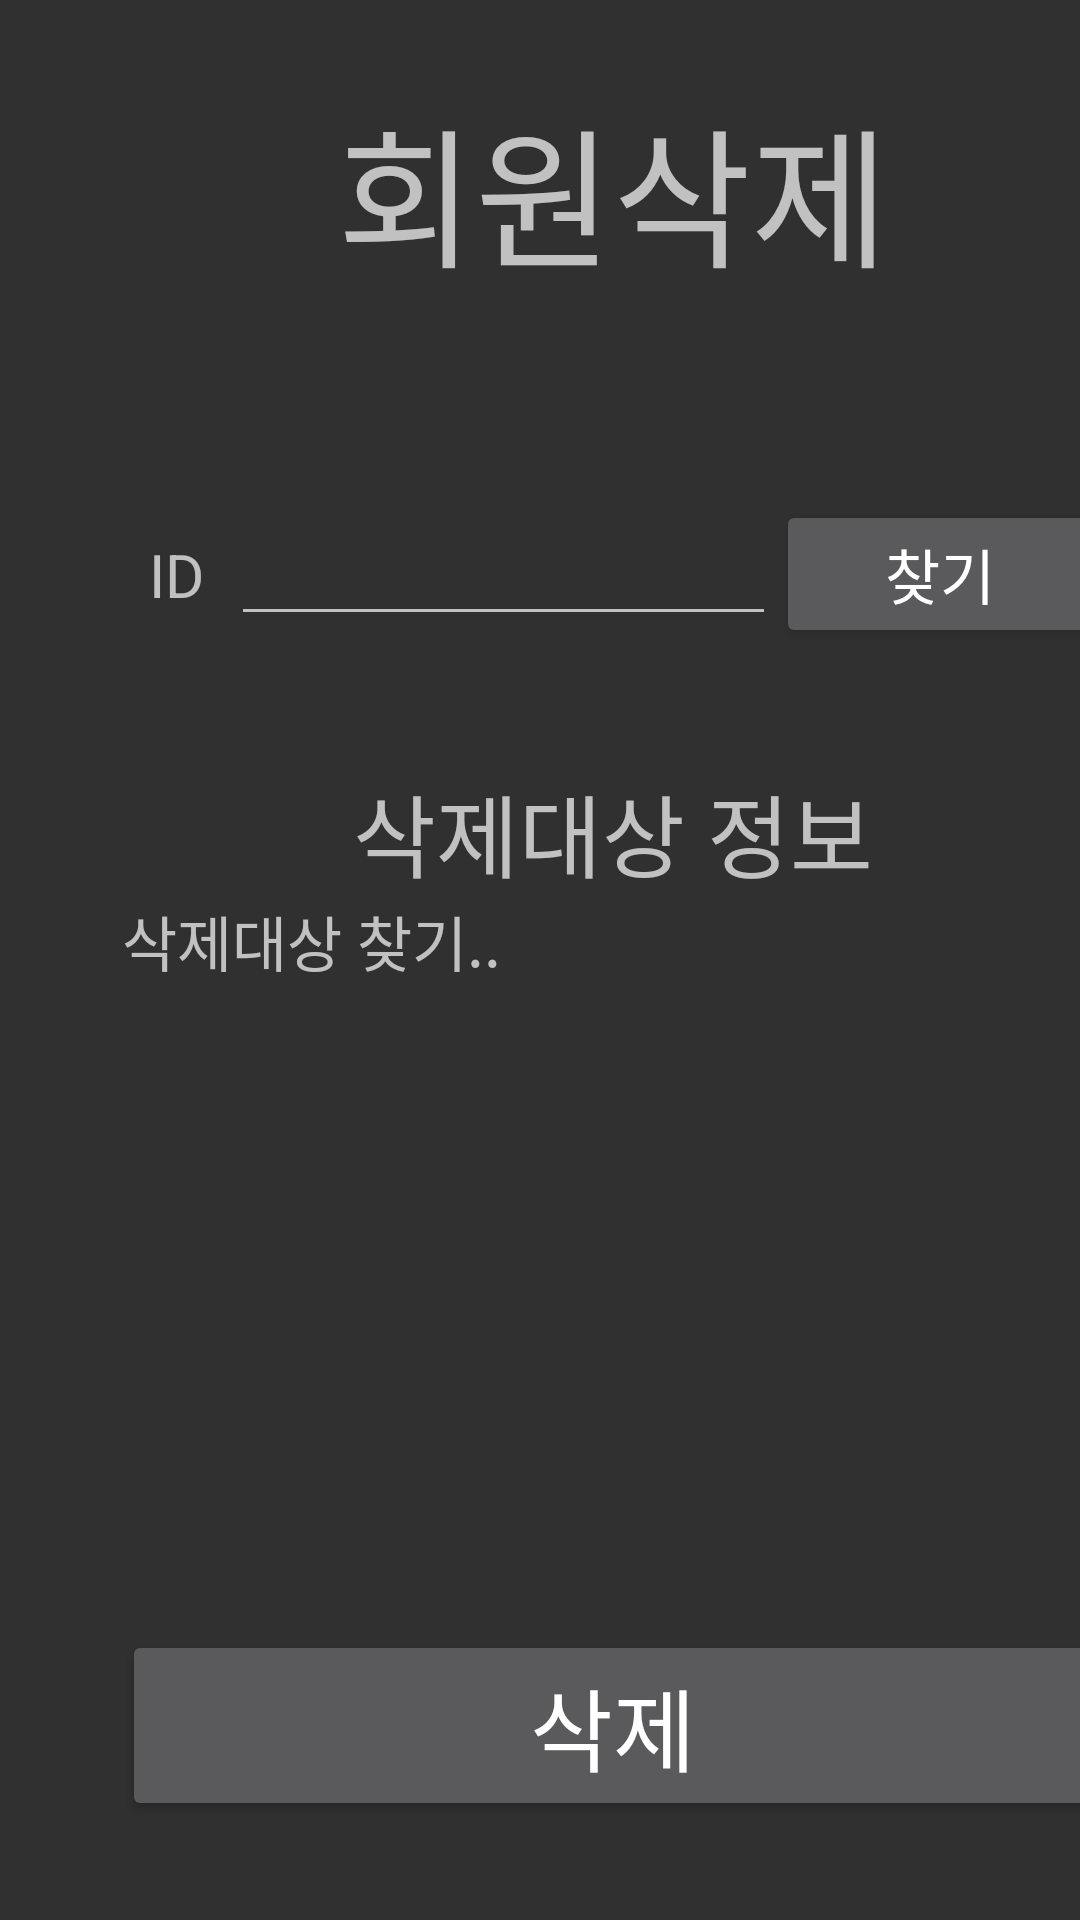

The Android layout XML behind this screen, and the referenced resources:
<!-- AndroidManifest.xml: application theme Theme.Mystudyapp -->
<!-- res/layout/activity_member_del.xml -->
<?xml version="1.0" encoding="utf-8"?>
<LinearLayout xmlns:android="http://schemas.android.com/apk/res/android"
    xmlns:app="http://schemas.android.com/apk/res-auto"
    xmlns:tools="http://schemas.android.com/tools"
    android:layout_width="match_parent"
    android:layout_height="match_parent"
    tools:context=".Join">

    <LinearLayout
        android:layout_width="409dp"
        android:layout_height="729dp"
        android:orientation="horizontal"
        tools:layout_editor_absoluteX="1dp"
        tools:layout_editor_absoluteY="1dp">

        <LinearLayout
            android:layout_width="0px"
            android:layout_height="match_parent"
            android:layout_weight="1"
            android:orientation="horizontal"></LinearLayout>

        <LinearLayout
            android:layout_width="0px"
            android:layout_height="match_parent"
            android:layout_weight="8"
            android:orientation="horizontal">

            <LinearLayout
                android:layout_width="match_parent"
                android:layout_height="match_parent"
                android:orientation="vertical">

                <LinearLayout
                    android:layout_width="match_parent"
                    android:layout_height="0px"
                    android:layout_weight="1"
                    android:layout_gravity="center"
                    android:gravity="center"
                    android:orientation="vertical">

                    <TextView
                        android:id="@+id/textView7"
                        android:layout_width="match_parent"
                        android:layout_height="wrap_content"
                        android:textSize="50dp"
                        android:layout_gravity="center"
                        android:gravity="center"
                        android:text="회원삭제" />
                </LinearLayout>
                <LinearLayout
                    android:layout_width="match_parent"
                    android:layout_height="0px"
                    android:layout_weight="1"
                    android:orientation="vertical">

                    <LinearLayout
                        android:layout_width="match_parent"
                        android:layout_height="match_parent"
                        android:orientation="horizontal">

                        <TextView
                            android:id="@+id/textView2"
                            android:layout_width="0px"
                            android:layout_height="wrap_content"
                            android:layout_weight="1"
                            android:textSize="20dp"
                            android:layout_gravity="center"
                            android:gravity="center"
                            android:text="ID" />

                        <EditText
                            android:id="@+id/findId"
                            android:layout_width="0px"
                            android:layout_height="wrap_content"
                            android:layout_weight="5"
                            android:ems="10"
                            android:inputType="textPersonName"
                            android:layout_gravity="center"
                            android:text="" />

                        <Button
                            android:id="@+id/btnFind"
                            android:layout_width="0px"
                            android:layout_height="wrap_content"
                            android:layout_gravity="center"
                            android:layout_weight="3"
                            android:text="찾기"
                            android:textSize="20dp" />
                    </LinearLayout>
                </LinearLayout>
                <LinearLayout
                    android:layout_width="match_parent"
                    android:layout_height="0px"
                    android:layout_weight="2"
                    android:gravity="top
"
                    android:orientation="vertical">

                    <TextView
                        android:id="@+id/textView4"
                        android:layout_width="match_parent"
                        android:layout_height="wrap_content"
                        android:textSize="30dp"
                        android:layout_gravity="center"
                        android:gravity="center"
                        android:text="삭제대상 정보" />

                    <TextView
                        android:id="@+id/tvDel"
                        android:layout_width="match_parent"
                        android:layout_height="wrap_content"
                        android:textSize="20dp"
                        android:text="삭제대상 찾기.." />
                </LinearLayout>

                <LinearLayout
                    android:layout_width="match_parent"
                    android:layout_height="0px"
                    android:layout_weight="1"
                    android:layout_gravity="center"
                    android:gravity="center"
                    android:orientation="vertical">

                    <Button
                        android:id="@+id/btnDel"
                        android:layout_width="match_parent"
                        android:layout_height="wrap_content"
                        android:layout_gravity="center"
                        android:gravity="center"
                        android:textSize="30dp"
                        android:text="삭제" />
                </LinearLayout>
                <LinearLayout
                    android:layout_width="match_parent"
                    android:layout_height="0dp"
                    android:layout_weight="0.7"
                    android:orientation="horizontal">

                    <Button
                        android:id="@+id/btnBotList"
                        android:layout_width="wrap_content"
                        android:layout_height="wrap_content"
                        android:layout_weight="1"
                        android:textSize="15dp"
                        android:text="회원목록" />

                    <Button
                        android:id="@+id/btnBotEdit"
                        android:layout_width="wrap_content"
                        android:layout_height="wrap_content"
                        android:layout_weight="1"
                        android:textSize="15dp"
                        android:text="회원수정" />

                    <Button
                        android:id="@+id/btnBotDel"
                        android:layout_width="wrap_content"
                        android:layout_height="wrap_content"
                        android:layout_weight="1"
                        android:textSize="15dp"
                        android:text="회원삭제" />
                </LinearLayout>
            </LinearLayout>

        </LinearLayout>

        <LinearLayout
            android:layout_width="0px"
            android:layout_height="match_parent"
            android:layout_weight="1"
            android:orientation="horizontal"></LinearLayout>
    </LinearLayout>
</LinearLayout>
<!-- resources referenced by this layout -->
<resources>
  <style name="Theme.Mystudyapp" parent="Theme.AppCompat.NoActionBar">
          
          <item name="colorPrimary">@color/purple_500</item>
          <item name="colorPrimaryVariant">@color/purple_700</item>
          <item name="colorOnPrimary">@color/white</item>
          
          <item name="colorSecondary">@color/teal_200</item>
          <item name="colorSecondaryVariant">@color/teal_700</item>
          <item name="colorOnSecondary">@color/black</item>
          
          <item name="android:statusBarColor">?attr/colorPrimaryVariant</item>
          
      </style>
  <!-- not gathered from this repository: default colours our renderer supplied (Android Studio template values) -->
  <color name="purple_500">#FF6200EE</color>
  <color name="purple_700">#FF3700B3</color>
  <color name="teal_200">#FF03DAC5</color>
  <color name="teal_700">#FF018786</color>
  <color name="black">#FF000000</color>
  <color name="white">#FFFFFFFF</color>
</resources>
